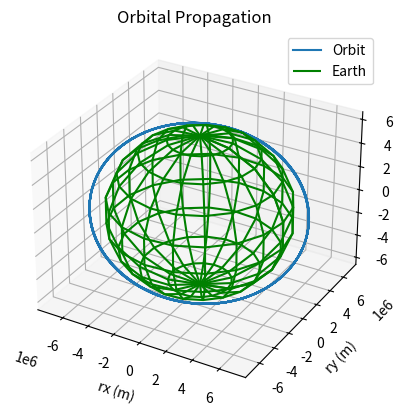
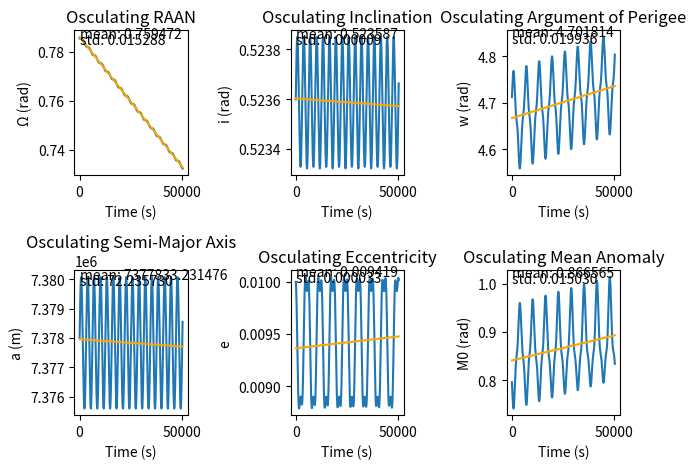
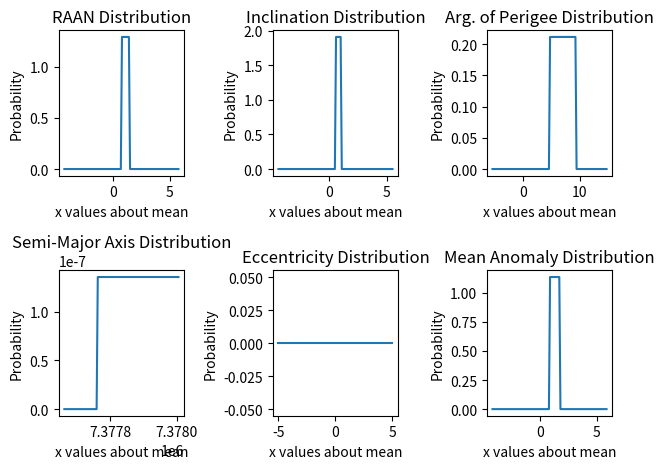
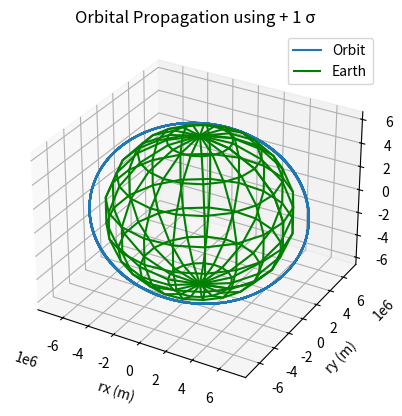
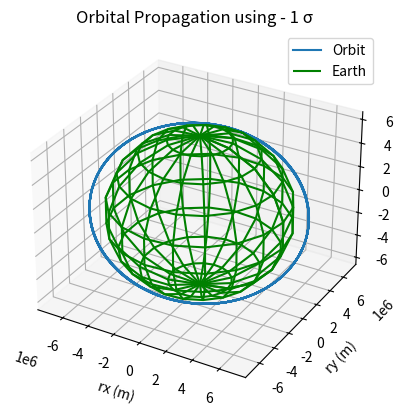
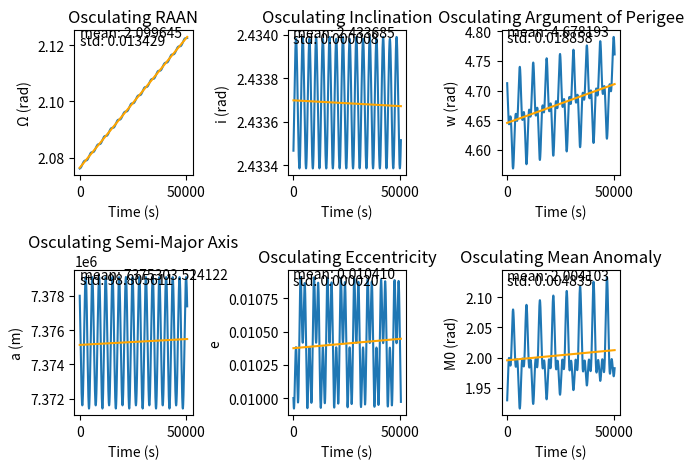
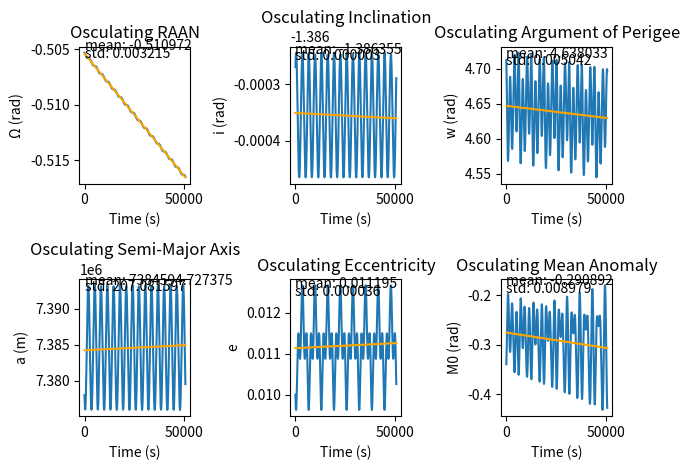
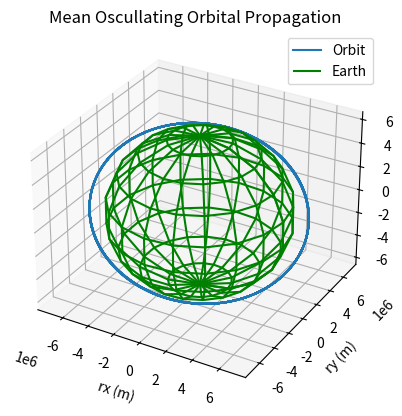

Here is the Python script that generated these plots, in order:
# A624 HW 3, due April 21, 2022

import numpy as np
from scipy.integrate import odeint
from numpy.polynomial.polynomial import polyfit
from mpl_toolkits import mplot3d 
import matplotlib.pyplot as plt
from scipy.stats import uniform #norm

# integrate Gauss' Variational eqns to update orbit
def Gauss_Vari(y, t, t0):

    # grab inital/updated variables
    O = y[0]; i = y[1]; w = y[2]; a = y[3]; e = y[4]; M0 = y[5]

    # calculate true anomaly
    mu = 3.986004415e14                   # universal gravitational parameter, m^3/s^2
    n = np.sqrt(mu/(a**3))                # 1/s, mean motion
    M = M0 + n*(t-t0)
    f = M + (2*e - (e**3)/4)*np.sin(M) + (5*(e**2) * np.sin(2*M))/4 + (13*(e**3) * np.sin(3*M))/12

    # constants / givens
    p = a*(1 - e*e)                       # m, semi-latus rectum
    r = p/(1 + e*np.cos(f))               # m, radius
    eta = np.sqrt(1 - e*e)                # unitless parameter
    b = a*eta                             # m, semi-minor axis
    theta = w + f                         # rad
    r_eq = 6378.1370e3                    # m, e mean equatorial radius of the Earth
    J2 = 1082.63e-6                       # variation in Earth's Oblateness

    # Gauss' variational equations
    dOdt = -3*J2*n*(a*a/(b*r))*(r_eq/r)**2 * np.sin(theta)**2 * np.cos(i)
    didt = -3*J2/4 *n*(a*a/(b*r))*(r_eq/r)**2 * np.sin(2*theta) * np.sin(2*i)
    dwdt =  3*J2/2 *n*(p/(r*r*e*eta**3))*(r_eq/r)**2 * (2*r*e*np.cos(i)**2*np.sin(theta)**2 - (p+r)*np.sin(f)*np.sin(i)**2*np.sin(2*theta) + p*np.cos(f)*(1-3*np.sin(i)**2*np.sin(theta)**2))
    dadt = -3*J2*n*(a**4/(b*r*r))*(r_eq/r)**2 * (e*np.sin(f)*(1-3*np.sin(theta)**2*np.sin(i)) + (p/r)*np.sin(2*theta)*np.sin(i)**2)
    dedt = -3*J2/2 *n*(a*a/(b*r))*(r_eq/r)**2 * ((p/r)*np.sin(f)*(1-3*np.sin(theta)**2*np.sin(i)**2) + (e+np.cos(f)*(2+e*np.cos(f)))*np.sin(2*theta)*np.sin(i)**2)
    dM0dt = 3*J2/2 *n*(p/(r*r*e*eta**2))*(r_eq/r)**2 * ((p+r)*np.sin(f)*np.sin(i)**2*np.sin(2*theta) + (2*r*e - p*np.cos(f))*(1-3*np.sin(i)**2*np.sin(theta)**2)) + (1.5*n/a)*(t-t0)*dadt

    yDot = np.array([dOdt, didt, dwdt, dadt, dedt, dM0dt])

    return yDot

# find position and velocity at each point
def position_velocity(r, theta, RAAN, ArgPeri, i, mu, h, e):

    '''takes r: position norm (km), theta: arument of perigee + true anomaly (rad), RAAN: (rad), i: inclination (rad), 
       mu: gravitational constant (km^3/s^2), h: angular momentum norm (km^2/s), and e: eccentricity. 
       Returns position and velocity '''

    # now, we can find radius and velocity (Battin Problem 3-21)
    rx = r*(np.cos(RAAN)*np.cos(theta) - np.sin(RAAN)*np.sin(theta)*np.cos(i))
    ry = r*(np.sin(RAAN)*np.cos(theta) + np.cos(RAAN)*np.sin(theta)*np.cos(i))
    rz = r*(np.sin(theta)*np.sin(i))

    vx = -(mu/h)*(np.cos(RAAN)*(np.sin(theta) + e*np.sin(ArgPeri)) + np.sin(RAAN)*(np.cos(theta) + e*np.cos(ArgPeri))*np.cos(i))
    vy = -(mu/h)*(np.sin(RAAN)*(np.sin(theta) + e*np.sin(ArgPeri)) - np.cos(RAAN)*(np.cos(theta) + e*np.cos(ArgPeri))*np.cos(i))
    vz =  (mu/h)*(np.cos(theta) + e*np.cos(ArgPeri)*np.sin(i))

    rVector = np.array([rx, ry, rz]) # km
    vVector = np.array([vx, vy, vz]) # km/s
    rvVector = np.array([rx, ry, rz, vx, vy, vz])

    return rvVector

# propogate orbit using Keplerian parameters
def keplerian_propagation(t0, tf, mu, a, e, i, O, w, sol_array):

    '''takes t0: initial time (s), tf: final time (s), mu: gravitational constant (km^3/s^2), a: semi-major axis (km),
       e: eccentricity, i: inclination (rad), w: argument of perigee (rad), RAAN: (rad), sol_array: empty array. 
       Returns keplerian propagation in sol_array.'''

    for t in np.arange(t0, tf):

        O, i, w, a, e, M0 = updated_elems[t]   # grab orbital elements at current time
        # calculate true anomaly
        mu = 3.986004415e14                   # universal gravitational parameter, m^3/s^2
        n = np.sqrt(mu/(a**3))                # 1/s, mean motion
        M = M0 + n*(t-t0)
        # https://en.wikipedia.org/wiki/True_anomaly
        f = M + (2*e - (e**3)/4)*np.sin(M) + (5*(e**2) * np.sin(2*M))/4 + (13*(e**3) * np.sin(3*M))/12

        # now we can find theta and radius
        theta = w + f                 # angle, rad
        p = a*(1 - e**2)              # semi-latus rectum, km
        r = p/(1 + e*np.cos(f))       # radius, km
        h = np.sqrt(p*mu)             # angular momentum, km^2/s

        # find updated position and velocity, add to solution array
        temp = position_velocity(r, theta, O, w, i, mu, h, e)
        sol_array.append(temp)
            
    return sol_array

# integrate mean oscullation eqns to update orbit
def mean_osculation(y, t):

    # grab inital/updated variables
    O = y[0]; i = y[1]; w = y[2]; a = y[3]; e = y[4]; M0 = y[5]

    # constants / givens
    mu = 3.986004415e14                   # universal gravitational parameter, m^3/s^2
    n = np.sqrt(mu/(a**3))                # 1/s, mean motion
    p = a*(1 - e*e)                       # m, semi-latus rectum
    eta = np.sqrt(1 - e*e)                # unitless parameter
    r_eq = 6378.1370e3                    # m, e mean equatorial radius of the Earth
    J2 = 1082.63e-6                       # variation in Earth's Oblateness

    # Gauss' variational equations
    dOdt = -3*J2/2 *n*(r_eq/p)**2 * np.cos(i)
    didt = 0
    dwdt =  3*J2/4 *n*(r_eq/p)**2 * (5*np.cos(i)**2 - 1)
    dadt = 0
    dedt = 0
    dM0dt = 3*J2/4 *n*(r_eq/p)**2 * eta*(3*np.cos(i)**2 - 1)

    yDot = np.array([dOdt, didt, dwdt, dadt, dedt, dM0dt])

    return yDot


# PROBLEM 1 =======================================
'''Propagate an orbit using the Gauss' equations for the J2 perturbed two body problem, 
whose initial osculating elements are given below for 8 orbits starting from the 
initial true anomaly. Plot the time history of the osculating elements. Calculate a 
straight line fit of the orbital elements as a function of time and plot the straight 
line. For each straight line fit, assess the std deviation of the fit and report its values.'''

# orbital parameters 
mu = 3.986004415e14          # universal gravitational parameter, m^3/s^2
rEarth = 6378.135e3          # radius of Earth, m

# givens
O0 = np.deg2rad(45)  # rad, initial RAAN
i0 = np.deg2rad(30)  # rad, initial inclination
w0 = np.deg2rad(270) # rad, initial arg. of perigee
a0 = 7378e3          # m, initial semi-major axis
e0 = 0.01            # initial eccentricity
f0 = np.pi/10        # rad, initial true anomaly
M0 = np.arctan2((np.sqrt(1-e0*e0*np.sin(f0))/(1+e0*np.cos(f0))), (e0+np.cos(f0)/(1+e0*np.cos(f0)))) - e0*(np.sqrt(1-e0*e0*np.sin(f0))/(1+e0*np.cos(f0)))

# update elements over time
P = 2*np.pi*np.sqrt(a0**3/mu)
y0 = np.array([O0, i0, w0, a0, e0, M0])      # initial orital elements
t0 = 0                                       # s, initial time
tf = int(8*P)                                # s, final time
t = np.linspace(t0, tf, tf)                  # s, integrate across 8 orbital periods
updated_elems = odeint(Gauss_Vari, y0, t, args = (t0,), rtol=1e-6, atol=1e-6)

# propogate orbits
emp_sol = [] # empty array for solution
kep_sol = keplerian_propagation(t0, tf, mu, a0, e0, i0, O0, w0, emp_sol)
kep_sol = np.reshape(kep_sol, (len(kep_sol), 6))

# plot orbital position
fig = plt.figure('Orbital Propagation')
ax = plt.axes(projection='3d')
ax.plot3D(kep_sol[:, 0], kep_sol[:,1], kep_sol[:,2], label='Orbit')

# draw sphere
u, v = np.mgrid[0:2*np.pi:20j, 0:np.pi:10j]
x = rEarth*np.cos(u)*np.sin(v)
y = rEarth*np.sin(u)*np.sin(v)
z = rEarth*np.cos(v)
ax.plot_wireframe(x, y, z, color="g", label='Earth')

ax.set_xlabel('rx (m)')
ax.set_ylabel('ry (m)')
ax.set_zlabel('rz (m)')
ax.set_title('Orbital Propagation')
plt.legend()
plt.show()


# time varying element line fit
b0, m0 = polyfit(t, updated_elems[:,0], 1)
b1, m1 = polyfit(t, updated_elems[:,1], 1)
b2, m2 = polyfit(t, updated_elems[:,2], 1)
b3, m3 = polyfit(t, updated_elems[:,3], 1)
b4, m4 = polyfit(t, updated_elems[:,4], 1)
b5, m5 = polyfit(t, updated_elems[:,5], 1)

line0 = b0+m0*t
line1 = b1+m1*t
line2 = b2+m2*t
line3 = b3+m3*t
line4 = b4+m4*t
line5 = b5+m5*t

# calulate mean (mu) and standard deviation (std)
mu0 = np.mean(line0)
mu1 = np.mean(line1)
mu2 = np.mean(line2)
mu3 = np.mean(line3)
mu4 = np.mean(line4)
mu5 = np.mean(line5)

std0 = np.std(line0)   # std of RAAN
std1 = np.std(line1)   # std of inclination
std2 = np.std(line2)   # std of arg. of peri.
std3 = np.std(line3)   # std of semi-major axis
std4 = np.std(line4)   # std of eccentricity
std5 = np.std(line5)   # std of initial mean anomaly

# time varying elements
fig, ax1 = plt.subplots(2,3)
ax1[0,0].plot(t, updated_elems[:,0])#, s=s)
ax1[0,0].plot(t, line0, color='orange')
ax1[0,0].set_xlabel('Time (s)')
ax1[0,0].set_ylabel('\u03A9 (rad)')
ax1[0,0].set_title('Osculating RAAN')
ax1[0,0].text(0, 0.78538, 'mean: ' + str('{0:.6f}'.format(mu0)))
ax1[0,0].text(0, 0.783, 'std: ' + str('{0:.6f}'.format(std0)))

ax1[0,1].plot(t, updated_elems[:,1])#, s=s)
ax1[0,1].plot(t, line1, color='orange')
ax1[0,1].set_xlabel('Time (s)')
ax1[0,1].set_ylabel('i (rad)')
ax1[0,1].set_title('Osculating Inclination')
ax1[0,1].text(0, 0.523845, 'mean: ' + str('{0:.6f}'.format(mu1)))
ax1[0,1].text(0, 0.52382, 'std: ' + str('{0:.6f}'.format(std1)))

ax1[0,2].plot(t, updated_elems[:,2])#, s=s)
ax1[0,2].plot(t, line2, color='orange')
ax1[0,2].set_xlabel('Time (s)')
ax1[0,2].set_ylabel('w (rad)')
ax1[0,2].set_title('Osculating Argument of Perigee')
ax1[0,2].text(0, 4.844, 'mean: ' + str('{0:.6f}'.format(mu2)))
ax1[0,2].text(0, 4.83, 'std: ' + str('{0:.6f}'.format(std2)))

ax1[1,0].plot(t, updated_elems[:,3])#, s=s)
ax1[1,0].plot(t, line3, color='orange')
ax1[1,0].set_xlabel('Time (s)')
ax1[1,0].set_ylabel('a (m)')
ax1[1,0].set_title('Osculating Semi-Major Axis')
ax1[1,0].text(0, 7.38e6, 'mean: ' + str('{0:.6f}'.format(mu3)))
ax1[1,0].text(0, 7.3798e6, 'std: ' + str('{0:.6f}'.format(std3)))

ax1[1,1].plot(t, updated_elems[:,4])#, s=s)
ax1[1,1].plot(t, line4, color='orange')
ax1[1,1].set_xlabel('Time (s)')
ax1[1,1].set_ylabel('e')
ax1[1,1].set_title('Osculating Eccentricity')
ax1[1,1].text(0, 0.010057, 'mean: ' + str('{0:.6f}'.format(mu4)))
ax1[1,1].text(0, 0.0100, 'std: ' + str('{0:.6f}'.format(std4)))

ax1[1,2].plot(t, updated_elems[:,5])#, s=s)
ax1[1,2].plot(t, line5, color='orange')
ax1[1,2].set_xlabel('Time (s)')
ax1[1,2].set_ylabel('M0 (rad)')
ax1[1,2].set_title('Osculating Mean Anomaly')
ax1[1,2].text(0, 1.0144, 'mean: ' + str('{0:.6f}'.format(mu5)))
ax1[1,2].text(0, 1.001, 'std: ' + str('{0:.6f}'.format(std5)))

plt.tight_layout()
plt.show()

# find the x-intersection of perturbations and the mean
idx0 = np.argwhere(np.diff(np.sign(updated_elems[:,0] - line0))).flatten()
idx1 = np.argwhere(np.diff(np.sign(updated_elems[:,1] - line1))).flatten()
idx2 = np.argwhere(np.diff(np.sign(updated_elems[:,2] - line2))).flatten()
idx3 = np.argwhere(np.diff(np.sign(updated_elems[:,3] - line3))).flatten()
idx4 = np.argwhere(np.diff(np.sign(updated_elems[:,4] - line4))).flatten()
idx5 = np.argwhere(np.diff(np.sign(updated_elems[:,5] - line5))).flatten()
# now, locate the y-intersection value
y_int0 = updated_elems[idx0[0],0]
y_int1 = updated_elems[idx1[0],1]
y_int2 = updated_elems[idx2[0],2]
y_int3 = updated_elems[idx3[0],3]
y_int4 = updated_elems[idx4[0],4]
y_int5 = updated_elems[idx5[0],5]


# PROBLEM 2 =======================================
''' Using the standard deviation of the LS fit of problem 1 for each orbital element, 
generate a set of uniform sample points (of 1 standard deviation) about each of the 6 
orbital elements. Carryout the orbital propagation using the initial conditions thus 
obtained. Compute the numerical average of the elements obtained at each instant of 
time. Perform LS fits of each of the trajectories and calculate the mean and std 
(for every time step used in the integration process).'''

# calculate uniform distribution using mean and std
nd0 = uniform(mu0-std0, mu0+std0)
nd1 = uniform(mu1-std1, mu1+std1)
nd2 = uniform(mu2-std2, mu2+std2)
nd3 = uniform(mu3-std3, mu3+std3)
nd4 = uniform(mu4-std4, mu4+std4)
nd5 = uniform(mu5-std5, mu5+std5)

# x-values for dist axis
x0 = np.linspace(mu0-std0-5, mu0+std0+5, 100)
x1 = np.linspace(mu1-std1-5, mu1+std1+5, 100)
x2 = np.linspace(mu2-std2-10, mu2+std2+10, 100)
x3 = np.linspace(mu3-std3-100, mu3+std3+100, 100)
x4 = np.linspace(mu4-std4-5, mu4+std4+5, 100)
x5 = np.linspace(mu5-std5-5, mu5+std5+5, 100)

# generate a set of uniform sample points
sample0 = nd0.pdf(x0)   # 1 std RAAN
sample1 = nd1.pdf(x1)   # 1 std inclination
sample2 = nd2.pdf(x2)   # 1 std arg. of peri.
sample3 = nd3.pdf(x3)   # 1 std semi-major axis
sample4 = nd4.pdf(x4)   # 1 std eccentricity
sample5 = nd5.pdf(x5)   # 1 std mean anomaly (M0)


# plot distribution
fig, ax2 = plt.subplots(2,3)
ax2[0,0].plot(x0, sample0)
ax2[0,0].set_xlabel('x values about mean')
ax2[0,0].set_ylabel('Probability')
ax2[0,0].set_title('RAAN Distribution')

ax2[0,1].plot(x1, sample1)
ax2[0,1].set_xlabel('x values about mean')
ax2[0,1].set_ylabel('Probability')
ax2[0,1].set_title('Inclination Distribution')

ax2[0,2].plot(x2, sample2) 
ax2[0,2].set_xlabel('x values about mean')
ax2[0,2].set_ylabel('Probability')
ax2[0,2].set_title('Arg. of Perigee Distribution')

ax2[1,0].plot(x3, sample3)
ax2[1,0].set_xlabel('x values about mean')
ax2[1,0].set_ylabel('Probability')
ax2[1,0].set_title('Semi-Major Axis Distribution')

ax2[1,1].plot(x4, sample4)
ax2[1,1].set_xlabel('x values about mean')
ax2[1,1].set_ylabel('Probability')
ax2[1,1].set_title('Eccentricity Distribution')

ax2[1,2].plot(x5, sample5)
ax2[1,2].set_xlabel('x values about mean')
ax2[1,2].set_ylabel('Probability')
ax2[1,2].set_title('Mean Anomaly Distribution')

plt.tight_layout()
plt.show()

# PLUS ONE STD
# new initial elements using old initials + 1std
O0_plu = O0 + sample0[int(len(sample0)/2)]     # rad, initial RAAN
i0_plu = i0 + sample1[int(len(sample1)/2)]     # rad, initial inclination
w0_plu = w0 + sample3[int(len(sample3)/2)]     # rad, initial arg. of perigee
a0_plu = a0 + sample2[int(len(sample2)/2)]     # m, initial semi-major axis
e0_plu = e0 + sample4[int(len(sample4)/2)]     # initial eccentricity
M0_plu = M0 + sample5[int(len(sample5)/2)]     # rad, initial true anomaly

# update elements over time
P_plu = 2*np.pi*np.sqrt(a0_plu**3/mu)                                 # orbital period
y0_plu = np.array([O0_plu, i0_plu, w0_plu, a0_plu, e0_plu, M0_plu])   # initial orital elements
t0 = 0                                                                # s, initial time
tf_plu = int(8*P_plu)                                                 # s, final time
t_plu = np.linspace(t0, tf_plu, tf_plu)                               # s, integrate across 8 orbital periods
updated_elems_plu = odeint(Gauss_Vari, y0_plu, t_plu, args = (t0,), rtol=1e-6, atol=1e-6)

# propogate orbits
emp_sol_plu = [] # empty array for solution
kep_sol_plu = keplerian_propagation(t0, tf, mu, a0_plu, e0_plu, i0_plu, O0_plu, w0_plu, emp_sol_plu)
kep_sol_plu = np.reshape(kep_sol_plu, (len(kep_sol_plu), 6))

# plot orbital position
fig = plt.figure('Orbital Propagation + 1std')
ax = plt.axes(projection='3d')
ax.plot3D(kep_sol_plu[:, 0], kep_sol_plu[:,1], kep_sol_plu[:,2], label='Orbit')

# draw sphere
u, v = np.mgrid[0:2*np.pi:20j, 0:np.pi:10j]
x = rEarth*np.cos(u)*np.sin(v)
y = rEarth*np.sin(u)*np.sin(v)
z = rEarth*np.cos(v)
ax.plot_wireframe(x, y, z, color="g", label='Earth')

ax.set_xlabel('rx (m)')
ax.set_ylabel('ry (m)')
ax.set_zlabel('rz (m)')
ax.set_title('Orbital Propagation using + 1 \u03C3')
plt.legend()
plt.show()


# MINUS ONE STD
# new initial elements using old initials + 1std
O0_min = O0 - sample0[int(len(sample0)/2)]     # rad, initial RAAN
i0_min = i0 - sample1[int(len(sample1)/2)]     # rad, initial inclination
w0_min = w0 - sample3[int(len(sample3)/2)]     # rad, initial arg. of perigee
a0_min = a0 - sample2[int(len(sample2)/2)]     # m, initial semi-major axis
e0_min = e0 - sample4[int(len(sample4)/2)]     # initial eccentricity
M0_min = M0 - sample5[int(len(sample5)/2)]     # rad, initial true anomaly

# update elements over time
P_min = 2*np.pi*np.sqrt(a0_min**3/mu)                                 # orbital period
y0_min = np.array([O0_min, i0_min, w0_min, a0_min, e0_min, M0_min])   # initial orital elements
t0 = 0                                                                # s, initial time
tf_min = int(8*P_min)                                                 # s, final time
t_min = np.linspace(t0, tf_min, tf_min)                               # s, integrate across 8 orbital periods
updated_elems_min = odeint(Gauss_Vari, y0_min, t_min, args = (t0,), rtol=1e-6, atol=1e-6)

# propogate orbits
emp_sol_min = [] # empty array for solution
kep_sol_min = keplerian_propagation(t0, tf, mu, a0_min, e0_min, i0_min, O0_min, w0_min, emp_sol_min)
kep_sol_min = np.reshape(kep_sol_min, (len(kep_sol_min), 6))

# plot orbital position
fig = plt.figure('Orbital Propagation - 1std')
ax = plt.axes(projection='3d')
ax.plot3D(kep_sol_min[:, 0], kep_sol_min[:,1], kep_sol_min[:,2], label='Orbit')

# draw sphere
u, v = np.mgrid[0:2*np.pi:20j, 0:np.pi:10j]
x = rEarth*np.cos(u)*np.sin(v)
y = rEarth*np.sin(u)*np.sin(v)
z = rEarth*np.cos(v)
ax.plot_wireframe(x, y, z, color="g", label='Earth')

ax.set_xlabel('rx (m)')
ax.set_ylabel('ry (m)')
ax.set_zlabel('rz (m)')
ax.set_title('Orbital Propagation using - 1 \u03C3')
plt.legend()
plt.show()

# PLUS 1STD CASE
# time varying element line fit (numerical average) of +1std
b0_plu, m0_plu = polyfit(t_plu, updated_elems_plu[:,0], 1)
b1_plu, m1_plu = polyfit(t_plu, updated_elems_plu[:,1], 1)
b2_plu, m2_plu = polyfit(t_plu, updated_elems_plu[:,2], 1)
b3_plu, m3_plu = polyfit(t_plu, updated_elems_plu[:,3], 1)
b4_plu, m4_plu = polyfit(t_plu, updated_elems_plu[:,4], 1)
b5_plu, m5_plu = polyfit(t_plu, updated_elems_plu[:,5], 1)

# calulate mean (mu) and standard deviation (std) for +1std
mu0_plu = np.mean(b0_plu+m0_plu*t_plu)
mu1_plu = np.mean(b1_plu+m1_plu*t_plu)
mu2_plu = np.mean(b2_plu+m2_plu*t_plu)
mu3_plu = np.mean(b3_plu+m3_plu*t_plu)
mu4_plu = np.mean(b4_plu+m4_plu*t_plu)
mu5_plu = np.mean(b5_plu+m5_plu*t_plu)

std0_plu = np.std(b0_plu+m0_plu*t_plu)   # std of RAAN
std1_plu = np.std(b1_plu+m1_plu*t_plu)   # std of inclination
std2_plu = np.std(b2_plu+m2_plu*t_plu)   # std of arg. of peri.
std3_plu = np.std(b3_plu+m3_plu*t_plu)   # std of semi-major axis
std4_plu = np.std(b4_plu+m4_plu*t_plu)   # std of eccentricity
std5_plu = np.std(b5_plu+m5_plu*t_plu)   # std of initial mean anomaly


# time varying elements
fig, ax3 = plt.subplots(2,3)
ax3[0,0].plot(t_plu, updated_elems_plu[:,0])
ax3[0,0].plot(t_plu, b0_plu+m0_plu*t_plu, color='orange')
ax3[0,0].set_xlabel('Time (s)')
ax3[0,0].set_ylabel('\u03A9 (rad)')
ax3[0,0].set_title('Osculating RAAN')
ax3[0,0].text(0, 2.123, 'mean: ' + str('{0:.6f}'.format(mu0_plu)))
ax3[0,0].text(0, 2.12, 'std: ' + str('{0:.6f}'.format(std0_plu)))

ax3[0,1].plot(t_plu, updated_elems_plu[:,1])
ax3[0,1].plot(t_plu, b1_plu+m1_plu*t_plu, color='orange')
ax3[0,1].set_xlabel('Time (s)')
ax3[0,1].set_ylabel('i (rad)')
ax3[0,1].set_title('Osculating Inclination')
ax3[0,1].text(0, 2.43399, 'mean: ' + str('{0:.6f}'.format(mu1_plu)))
ax3[0,1].text(0, 2.43396, 'std: ' + str('{0:.6f}'.format(std1_plu)))

ax3[0,2].plot(t_plu, updated_elems_plu[:,2])
ax3[0,2].plot(t_plu, b2_plu+m2_plu*t_plu, color='orange')
ax3[0,2].set_xlabel('Time (s)')
ax3[0,2].set_ylabel('w (rad)')
ax3[0,2].set_title('Osculating Argument of Perigee')
ax3[0,2].text(0, 4.792, 'mean: ' + str('{0:.6f}'.format(mu2_plu)))
ax3[0,2].text(0, 4.782, 'std: ' + str('{0:.6f}'.format(std2_plu)))

ax3[1,0].plot(t_plu, updated_elems_plu[:,3])
ax3[1,0].plot(t_plu, b3_plu+m3_plu*t_plu, color='orange')
ax3[1,0].set_xlabel('Time (s)')
ax3[1,0].set_ylabel('a (m)')
ax3[1,0].set_title('Osculating Semi-Major Axis')
ax3[1,0].text(0, 7.379e6, 'mean: ' + str('{0:.6f}'.format(mu3_plu)))
ax3[1,0].text(0, 7.3787e6, 'std: ' + str('{0:.6f}'.format(std3_plu)))

ax3[1,1].plot(t_plu, updated_elems_plu[:,4])
ax3[1,1].plot(t_plu, b4_plu+m4_plu*t_plu, color='orange')
ax3[1,1].set_xlabel('Time (s)')
ax3[1,1].set_ylabel('e')
ax3[1,1].set_title('Osculating Eccentricity')
ax3[1,1].text(0, 0.0109, 'mean: ' + str('{0:.6f}'.format(mu4_plu)))
ax3[1,1].text(0, 0.01085, 'std: ' + str('{0:.6f}'.format(std4_plu)))

ax3[1,2].plot(t_plu, updated_elems_plu[:,5])
ax3[1,2].plot(t_plu, b5_plu+m5_plu*t_plu, color='orange')
ax3[1,2].set_xlabel('Time (s)')
ax3[1,2].set_ylabel('M0 (rad)')
ax3[1,2].set_title('Osculating Mean Anomaly')
ax3[1,2].text(0, 2.128, 'mean: ' + str('{0:.6f}'.format(mu5_plu)))
ax3[1,2].text(0, 2.12, 'std: ' + str('{0:.6f}'.format(std5_plu)))

plt.tight_layout()
plt.show()


# MINUS 1STD CASE
# time varying element line fit (numerical average) of -1std
b0_min, m0_min = polyfit(t_min, updated_elems_min[:,0], 1)
b1_min, m1_min = polyfit(t_min, updated_elems_min[:,1], 1)
b2_min, m2_min = polyfit(t_min, updated_elems_min[:,2], 1)
b3_min, m3_min = polyfit(t_min, updated_elems_min[:,3], 1)
b4_min, m4_min = polyfit(t_min, updated_elems_min[:,4], 1)
b5_min, m5_min = polyfit(t_min, updated_elems_min[:,5], 1)

# calulate mean (mu) and standard deviation (std) for -1std
mu0_min = np.mean(b0_min+m0_min*t_min)
mu1_min = np.mean(b1_min+m1_min*t_min)
mu2_min = np.mean(b2_min+m2_min*t_min)
mu3_min = np.mean(b3_min+m3_min*t_min)
mu4_min = np.mean(b4_min+m4_min*t_min)
mu5_min = np.mean(b5_min+m5_min*t_min)

std0_min = np.std(b0_min+m0_min*t_min)   # std of RAAN
std1_min = np.std(b1_min+m1_min*t_min)   # std of inclination
std2_min = np.std(b2_min+m2_min*t_min)   # std of arg. of peri.
std3_min = np.std(b3_min+m3_min*t_min)   # std of semi-major axis
std4_min = np.std(b4_min+m4_min*t_min)   # std of eccentricity
std5_min = np.std(b5_min+m5_min*t_min)   # std of initial mean anomaly

# time varying elements

fig, ax4 = plt.subplots(2,3)
ax4[0,0].plot(t_min, updated_elems_min[:,0])
ax4[0,0].plot(t_min, b0_min+m0_min*t_min, color='orange')
ax4[0,0].set_xlabel('Time (s)')
ax4[0,0].set_ylabel('\u03A9 (rad)')
ax4[0,0].set_title('Osculating RAAN')
ax4[0,0].text(0, -.5051, 'mean: ' + str('{0:.6f}'.format(mu0_min)))
ax4[0,0].text(0, -.5058, 'std: ' + str('{0:.6f}'.format(std0_min)))

ax4[0,1].plot(t_min, updated_elems_min[:,1])
ax4[0,1].plot(t_min, b1_min+m1_min*t_min, color='orange')
ax4[0,1].set_xlabel('Time (s)')
ax4[0,1].set_ylabel('i (rad)')
ax4[0,1].set_title('Osculating Inclination')
ax4[0,1].text(0, -1.386247, 'mean: ' + str('{0:.6f}'.format(mu1_min)))
ax4[0,1].text(0, -1.386257, 'std: ' + str('{0:.6f}'.format(std1_min)))

ax4[0,2].plot(t_min, updated_elems_min[:,2])
ax4[0,2].plot(t_min, b2_min+m2_min*t_min, color='orange')
ax4[0,2].set_xlabel('Time (s)')
ax4[0,2].set_ylabel('w (rad)')
ax4[0,2].set_title('Osculating Argument of Perigee')
ax4[0,2].text(0, 4.715, 'mean: ' + str('{0:.6f}'.format(mu2_min)))
ax4[0,2].text(0, 4.705, 'std: ' + str('{0:.6f}'.format(std2_min)))

ax4[1,0].plot(t_min, updated_elems_min[:,3])
ax4[1,0].plot(t_min, b3_min+m3_min*t_min, color='orange')
ax4[1,0].set_xlabel('Time (s)')
ax4[1,0].set_ylabel('a (m)')
ax4[1,0].set_title('Osculating Semi-Major Axis')
ax4[1,0].text(0, 7.3933e6, 'mean: ' + str('{0:.6f}'.format(mu3_min)))
ax4[1,0].text(0, 7.3925e6, 'std: ' + str('{0:.6f}'.format(std3_min)))

ax4[1,1].plot(t_min, updated_elems_min[:,4])
ax4[1,1].plot(t_min, b4_min+m4_min*t_min, color='orange')
ax4[1,1].set_xlabel('Time (s)')
ax4[1,1].set_ylabel('e')
ax4[1,1].set_title('Osculating Eccentricity')
ax4[1,1].text(0, 0.0126, 'mean: ' + str('{0:.6f}'.format(mu4_min)))
ax4[1,1].text(0, 0.0124, 'std: ' + str('{0:.6f}'.format(std4_min)))

ax4[1,2].plot(t_min, updated_elems_min[:,5])
ax4[1,2].plot(t_min, b5_min+m5_min*t_min, color='orange')
ax4[1,2].set_xlabel('Time (s)')
ax4[1,2].set_ylabel('M0 (rad)')
ax4[1,2].set_title('Osculating Mean Anomaly')
ax4[1,2].text(0, -.18, 'mean: ' + str('{0:.6f}'.format(mu5_min)))
ax4[1,2].text(0, -.195, 'std: ' + str('{0:.6f}'.format(std5_min)))

plt.tight_layout()
plt.show()


# PROBLEM 3 =======================================
'''Pick a particular point in the time axis of each mean to osculating element plots 
where the mean and osculating elements coincide. Using this point, propagate the averaged 
elements provided by the equations.'''
# following eqn is available for 0std
# idx = np.argwhere(np.diff(np.sign(f - g))).flatten()


# givens
O0_mean = (b0 + b0_plu + b0_min) / 3     # rad, initial RAAN
i0_mean = (b1 + b1_plu + b1_min) / 3     # rad, initial inclination
w0_mean = (b2 + b2_plu + b2_min) / 3     # rad, initial arg. of perigee
a0_mean = (b3 + b3_plu + b3_min) / 3     # m, initial semi-major axis
e0_mean = (b4 + b4_plu + b4_min) / 3     # initial eccentricity
M0_mean = (b5 + b5_plu + b5_min) / 3     # rad, initial mean anomaly

# update elements over time
P_mean = 2*np.pi*np.sqrt(a0_mean**3/mu)
y0_mean = np.array([O0_mean, i0_mean, w0_mean, a0_mean, e0_mean, M0_mean])      # initial orital elements
t0 = 0                                                                          # s, initial time
tf_mean = int(8*P)                                                              # s, final time
t_mean = np.linspace(t0, tf_mean, tf_mean)                                      # s, integrate across 8 orbital periods
updated_elems_mean = odeint(mean_osculation, y0_mean, t_mean, rtol=1e-6, atol=1e-6)

# propogate orbits
emp_sol_mean = [] # empty array for solution
kep_sol_mean = keplerian_propagation(t0, tf_mean, mu, a0_mean, e0_mean, i0_mean, O0_mean, w0_mean, emp_sol_mean)
kep_sol_mean = np.reshape(kep_sol_mean, (len(kep_sol_mean), 6))

# plot orbital position
fig = plt.figure('Mean Oscullating Orbital Propagation')
ax = plt.axes(projection='3d')
ax.plot3D(kep_sol_mean[:, 0], kep_sol_mean[:,1], kep_sol_mean[:,2], label='Orbit')

# draw sphere
u, v = np.mgrid[0:2*np.pi:20j, 0:np.pi:10j]
x = rEarth*np.cos(u)*np.sin(v)
y = rEarth*np.sin(u)*np.sin(v)
z = rEarth*np.cos(v)
ax.plot_wireframe(x, y, z, color="g", label='Earth')

ax.set_xlabel('rx (m)')
ax.set_ylabel('ry (m)')
ax.set_zlabel('rz (m)')
ax.set_title('Mean Oscullating Orbital Propagation')
plt.legend()
plt.show()


# time varying element line fit
b0_mean, m0_mean = polyfit(t_mean, updated_elems_mean[:,0], 1)
b1_mean, m1_mean = polyfit(t_mean, updated_elems_mean[:,1], 1)
b2_mean, m2_mean = polyfit(t_mean, updated_elems_mean[:,2], 1)
b3_mean, m3_mean = polyfit(t_mean, updated_elems_mean[:,3], 1)
b4_mean, m4_mean = polyfit(t_mean, updated_elems_mean[:,4], 1)
b5_mean, m5_mean = polyfit(t_mean, updated_elems_mean[:,5], 1)
# line = d(mean)/dt*t+b (y=mx+b)
line0_mean = b0_mean+m0_mean*t_mean
line1_mean = b1_mean+m1_mean*t_mean
line2_mean = b2_mean+m2_mean*t_mean
line3_mean = b3_mean+m3_mean*t_mean
line4_mean = b4_mean+m4_mean*t_mean
line5_mean = b5_mean+m5_mean*t_mean

# calulate mean (mu) and standard deviation (std)
mu0_mean = np.mean(line0_mean)
mu1_mean = np.mean(line1_mean)
mu2_mean = np.mean(line2_mean)
mu3_mean = np.mean(line3_mean)
mu4_mean = np.mean(line4_mean)
mu5_mean = np.mean(line5_mean)

std0_mean = np.std(line0_mean)   # std of RAAN
std1_mean = np.std(line1_mean)   # std of inclination
std2_mean = np.std(line2_mean)   # std of arg. of peri.
std3_mean = np.std(line3_mean)   # std of semi-major axis
std4_mean = np.std(line4_mean)   # std of eccentricity
std5_mean = np.std(line5_mean)   # std of initial mean anomaly

# time varying elements
fig, ax5 = plt.subplots(2,3)
ax5[0,0].plot(t_mean, updated_elems_mean[:,0])
ax5[0,0].plot(t_mean, line0_mean, color='orange')
ax5[0,0].set_xlabel('Time (s)')
ax5[0,0].set_ylabel('\u03A9 (rad)')
ax5[0,0].set_title('Osculating RAAN')
ax5[0,0].text(0, 0.78538, 'mean: ' + str('{0:.8f}'.format(mu0)))
ax5[0,0].text(0, 0.7828, 'std: ' + str('{0:.8f}'.format(std0)))

ax5[0,1].plot(t_mean, updated_elems_mean[:,1])
ax5[0,1].plot(t_mean, line1_mean, color='orange')
ax5[0,1].set_xlabel('Time (s)')
ax5[0,1].set_ylabel('i (rad)')
ax5[0,1].set_title('Osculating Inclination')
ax5[0,1].text(0, 0.5236502228982388, 'mean: ' + str('{0:.8f}'.format(mu1)))
ax5[0,1].text(0, 0.523650222898234, 'std: ' + str('{0:.8f}'.format(std1)))

ax5[0,2].plot(t_mean, updated_elems_mean[:,2])
ax5[0,2].plot(t_mean, line2_mean, color='orange')
ax5[0,2].set_xlabel('Time (s)')
ax5[0,2].set_ylabel('w (rad)')
ax5[0,2].set_title('Osculating Argument of Perigee')
ax5[0,2].text(0, 4.7379, 'mean: ' + str('{0:.8f}'.format(mu2)))
ax5[0,2].text(0, 4.7324, 'std: ' + str('{0:.8f}'.format(std2)))

ax5[1,0].plot(t_mean, updated_elems_mean[:,3])
ax5[1,0].plot(t_mean, line3_mean, color='orange')
ax5[1,0].set_xlabel('Time (s)')
ax5[1,0].set_ylabel('a (m)')
ax5[1,0].set_title('Osculating Semi-Major Axis')
ax5[1,0].text(0, 7379108.926442842, 'mean: ' + str('{0:.8f}'.format(mu3)))
ax5[1,0].text(0, 7379108.926442795, 'std: ' + str('{0:.8f}'.format(std3)))

ax5[1,1].plot(t_mean, updated_elems_mean[:,4])
ax5[1,1].plot(t_mean, line4_mean, color='orange')
ax5[1,1].set_xlabel('Time (s)')
ax5[1,1].set_ylabel('e')
ax5[1,1].set_title('Osculating Eccentricity')
ax5[1,1].text(0, 0.010290124031288159, 'mean: ' + str('{0:.8f}'.format(mu4)))
ax5[1,1].text(0, 0.010290124031288090, 'std: ' + str('{0:.8f}'.format(std4)))

ax5[1,2].plot(t_mean, updated_elems_mean[:,5])
ax5[1,2].plot(t_mean, line5_mean, color='orange')
ax5[1,2].set_xlabel('Time (s)')
ax5[1,2].set_ylabel('M0 (rad)')
ax5[1,2].set_title('Osculating Mean Anomaly')
ax5[1,2].text(0, 0.89144, 'mean: ' + str('{0:.8f}'.format(mu5)))
ax5[1,2].text(0, 0.88896, 'std: ' + str('{0:.8f}'.format(std5)))

plt.tight_layout()
plt.show()